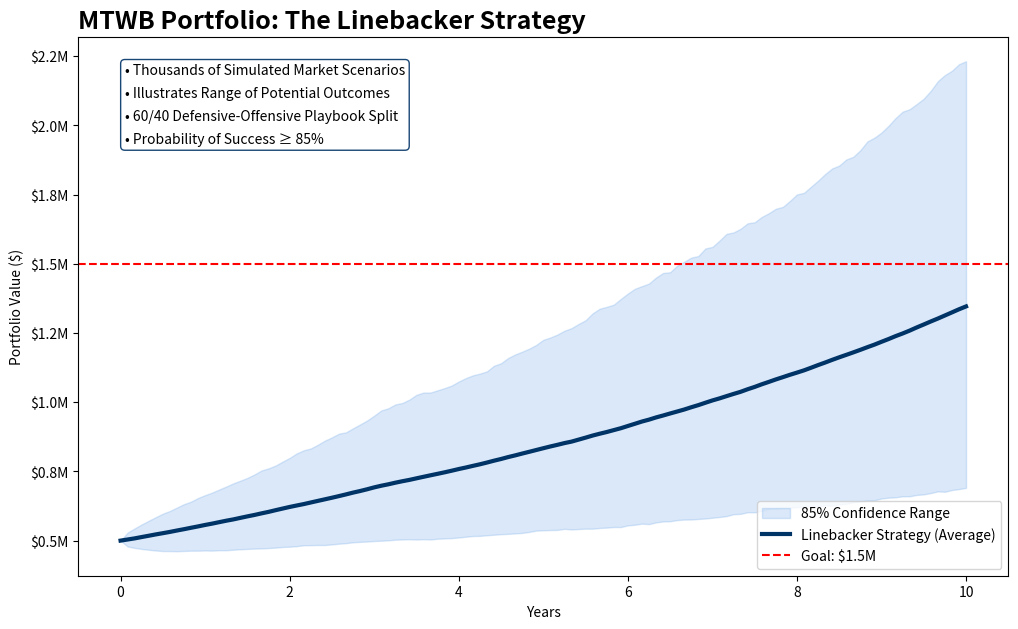

Python code for this plot:
import numpy as np
import matplotlib.pyplot as plt

iterations = 5000
years = 10
initial_total = 500000
target_goal = 1500000

#playbook allocations
defensive_weight = 0.60 #300k
offensive_weight = 0.40 #200k

#Defensve Playbook
mu_defensive = 0.07 #stable returns
sigma_defensive = 0.08 #Low-volatility req

#Offensive playbook
mu_offensive = 0.16    
sigma_offensive = 0.28  

#drawdown parameters
annual_drawdown = 10000
start_year = 3 #2029

def linebacker_simulation():
    all_paths = []
    
    for i in range(iterations):
        def_total = initial_total * defensive_weight
        off_total = initial_total * offensive_weight
        
        path = [def_total + off_total]
        t = 0.0
        
        while t < years:
            m_mu_def = mu_defensive / 12
            m_sig_def = sigma_defensive / np.sqrt(12)
            def_return = np.random.normal(m_mu_def, m_sig_def)
            def_total *= (1 + max(def_return, -0.9))
            
            m_mu_off = mu_offensive / 12
            m_sig_off = sigma_offensive / np.sqrt(12)
            off_return = np.random.normal(m_mu_off, m_sig_off)
            off_total *= (1 + max(off_return, -0.9))
            
            current_portfolio = def_total + off_total
            

            if t >= start_year:

                current_portfolio -= (annual_drawdown / 12)

                def_total = current_portfolio * defensive_weight
                off_total = current_portfolio * offensive_weight
            
            path.append(current_portfolio)
            t += 1/12
            
        all_paths.append(path)
        
    return np.array(all_paths)


results = linebacker_simulation()
time_axis = np.linspace(0, years, results.shape[1])
avg_path = np.mean(results, axis=0)
upper_85 = np.percentile(results, 92.5, axis=0)
lower_85 = np.percentile(results, 7.5, axis=0)

#plot
plt.figure(figsize=(12, 7))
plt.fill_between(time_axis, lower_85, upper_85, color='#4A90E2', alpha=0.2, label='85% Confidence Range')
plt.plot(time_axis, avg_path, color='#003366', linewidth=3, label='Linebacker Strategy (Average)')

legend_text = (
    "• Thousands of Simulated Market Scenarios\n"
    "• Illustrates Range of Potential Outcomes\n"
    "• 60/40 Defensive-Offensive Playbook Split\n"
    "• Probability of Success ≥ 85%"
)
props = dict(boxstyle='round', facecolor='white', edgecolor='#003366', alpha=0.9)
plt.gca().text(0.05, 0.95, legend_text, transform=plt.gca().transAxes, fontsize=10,
               verticalalignment='top', bbox=props, linespacing=1.8)

plt.axhline(y=target_goal, color='red', linestyle='--', label='Goal: $1.5M')
plt.title("MTWB Portfolio: The Linebacker Strategy", fontsize=18, fontweight='bold', loc='left')
plt.ylabel("Portfolio Value ($)")
plt.xlabel("Years")
plt.gca().yaxis.set_major_formatter(plt.FuncFormatter(lambda x, p: f'${x/1e6:.1f}M'))
plt.legend(loc='lower right')
plt.show()

success_rate = np.mean(results[:, -1] >= target_goal) * 100
print(f"Strategy Success Likelihood: {success_rate:.1f}%")
